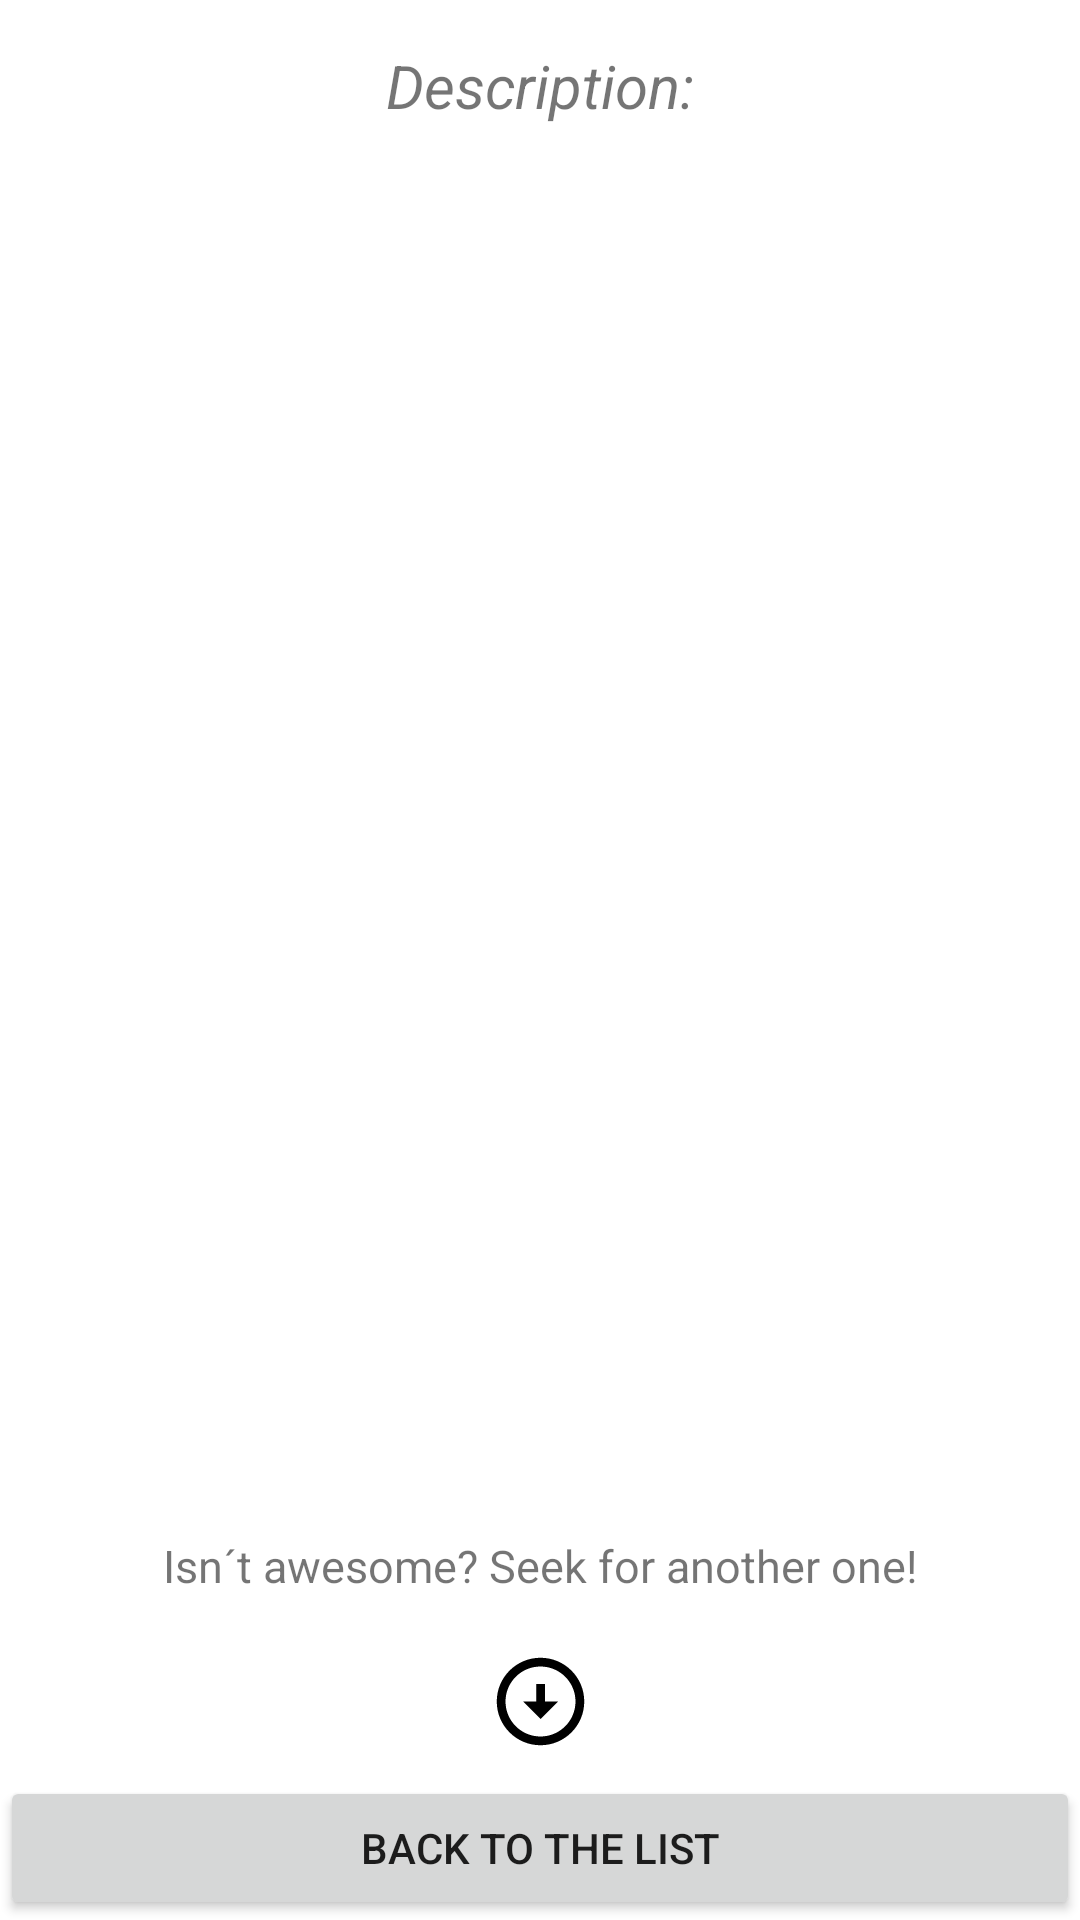

Reconstruct the res/layout file that produces this screen, plus the resources it refers to.
<!-- AndroidManifest.xml: application theme Theme.Appfortest -->
<!-- res/layout/fragment_more_information_of_super_hero.xml -->
<?xml version="1.0" encoding="utf-8"?>
<androidx.constraintlayout.widget.ConstraintLayout xmlns:android="http://schemas.android.com/apk/res/android"
    xmlns:tools="http://schemas.android.com/tools"
    android:layout_width="match_parent"
    android:layout_height="match_parent"
    xmlns:app="http://schemas.android.com/apk/res-auto"
    tools:context=".view.FragmentMoreInformationOfHero">


    <ProgressBar
        android:layout_width="wrap_content"
        android:layout_height="wrap_content"
        app:layout_constraintStart_toStartOf="parent"
        app:layout_constraintEnd_toEndOf="parent"
        app:layout_constraintTop_toTopOf="parent"
        app:layout_constraintBottom_toBottomOf="parent"
        android:visibility="gone"
        android:id="@+id/progressBar2"/>

    <TextView
        android:layout_width="wrap_content"
        android:layout_height="wrap_content"
        android:id="@+id/labelDescription"
        app:layout_constraintStart_toStartOf="parent"
        app:layout_constraintEnd_toEndOf="parent"
        app:layout_constraintTop_toTopOf="parent"
        android:textStyle="italic"
        android:textSize="20sp"
        android:text="@string/description"
        android:padding="15dp"/>

    <TextView
        android:layout_width="wrap_content"
        android:layout_height="wrap_content"
        android:id="@+id/tvForDescriptionOfHero"
        app:layout_constraintStart_toStartOf="parent"
        app:layout_constraintEnd_toEndOf="parent"
        app:layout_constraintTop_toBottomOf="@+id/labelDescription"
        android:textStyle="italic"
        android:textSize="15sp"
        tools:text="Its a strong super hero"
        android:padding="15dp"/>

    <TextView
        android:layout_width="wrap_content"
        android:layout_height="wrap_content"
        android:id="@+id/sorry"
        app:layout_constraintStart_toStartOf="parent"
        android:visibility="gone"
        app:layout_constraintEnd_toEndOf="parent"
        app:layout_constraintTop_toTopOf="parent"
        app:layout_constraintBottom_toBottomOf="parent"
        android:textSize="27sp"
        android:text="@string/sorry"
        android:padding="0dp"/>

    <TextView
        android:layout_width="wrap_content"
        android:layout_height="wrap_content"
        android:id="@+id/tvIfThereIsNoDescription"
        app:layout_constraintStart_toStartOf="parent"
        android:visibility="gone"
        app:layout_constraintEnd_toEndOf="parent"
        app:layout_constraintTop_toBottomOf="@+id/sorry"
        android:paddingTop="2dp"
        android:textSize="22sp"
        android:padding="15dp"/>


    <TextView
        android:id="@+id/invitationToMoreUse"
        android:layout_width="wrap_content"
        android:layout_height="wrap_content"
        android:text="@string/isn_t_awesome_seek_for_another_one"
        app:layout_constraintBottom_toTopOf="@+id/btnBackToList"
        app:layout_constraintStart_toStartOf="parent"
        app:layout_constraintEnd_toEndOf="parent"
        android:padding="10dp"
        android:layout_marginBottom="50dp"
        android:textSize="15sp"
        />

    <ImageView
        android:id="@+id/arrowToBtn"
        android:layout_width="wrap_content"
        android:layout_height="wrap_content"
        app:layout_constraintBottom_toTopOf="@+id/btnBackToList"
        app:layout_constraintEnd_toEndOf="parent"
        app:layout_constraintStart_toStartOf="parent"
        app:layout_constraintTop_toBottomOf="@+id/invitationToMoreUse"
        app:srcCompat="@drawable/ic_baseline_arrow_circle_down_24" />

    <Button
        android:layout_width="match_parent"
        android:layout_height="wrap_content"
        app:layout_constraintStart_toStartOf="parent"
        app:layout_constraintBottom_toBottomOf="parent"
        android:text="@string/back_to_the_list_btn"
        android:id="@+id/btnBackToList"/>

</androidx.constraintlayout.widget.ConstraintLayout>
<!-- resources referenced by this layout -->
<resources>
  <!-- drawable ic_baseline_arrow_circle_down_24 (drawable) -->
  <vector android:height="35dp" android:tint="#000000"
      android:viewportHeight="24" android:viewportWidth="24"
      android:width="35dp" xmlns:android="http://schemas.android.com/apk/res/android">
      <path android:fillColor="@android:color/white" android:pathData="M12,4c4.41,0 8,3.59 8,8s-3.59,8 -8,8s-8,-3.59 -8,-8S7.59,4 12,4M12,2C6.48,2 2,6.48 2,12c0,5.52 4.48,10 10,10c5.52,0 10,-4.48 10,-10C22,6.48 17.52,2 12,2L12,2zM13,12l0,-4h-2l0,4H8l4,4l4,-4H13z"/>
  </vector>
  <string name="back_to_the_list_btn">Back to the List</string>
  <string name="description">Description:</string>
  <string name="isn_t_awesome_seek_for_another_one">Isn´t awesome? Seek for another one!</string>
  <string name="sorry">Sorry!</string>
  <style name="Theme.Appfortest" parent="Theme.MaterialComponents.DayNight.DarkActionBar">
          
          <item name="colorPrimary">@color/purple_500</item>
          <item name="colorPrimaryVariant">@color/purple_700</item>
          <item name="colorOnPrimary">@color/white</item>
          
          <item name="colorSecondary">@color/teal_200</item>
          <item name="colorSecondaryVariant">@color/teal_700</item>
          <item name="colorOnSecondary">@color/black</item>
          
          <item name="android:statusBarColor" tools:targetApi="l">?attr/colorPrimaryVariant</item>
          
      </style>
  <color name="purple_500">#f57f17</color>
  <color name="purple_700">#bc5100</color>
  <color name="white">#000000</color>
  <color name="teal_200">#ffb04c</color>
  <color name="teal_700">#bc5100</color>
  <color name="black">#FF000000</color>
</resources>
